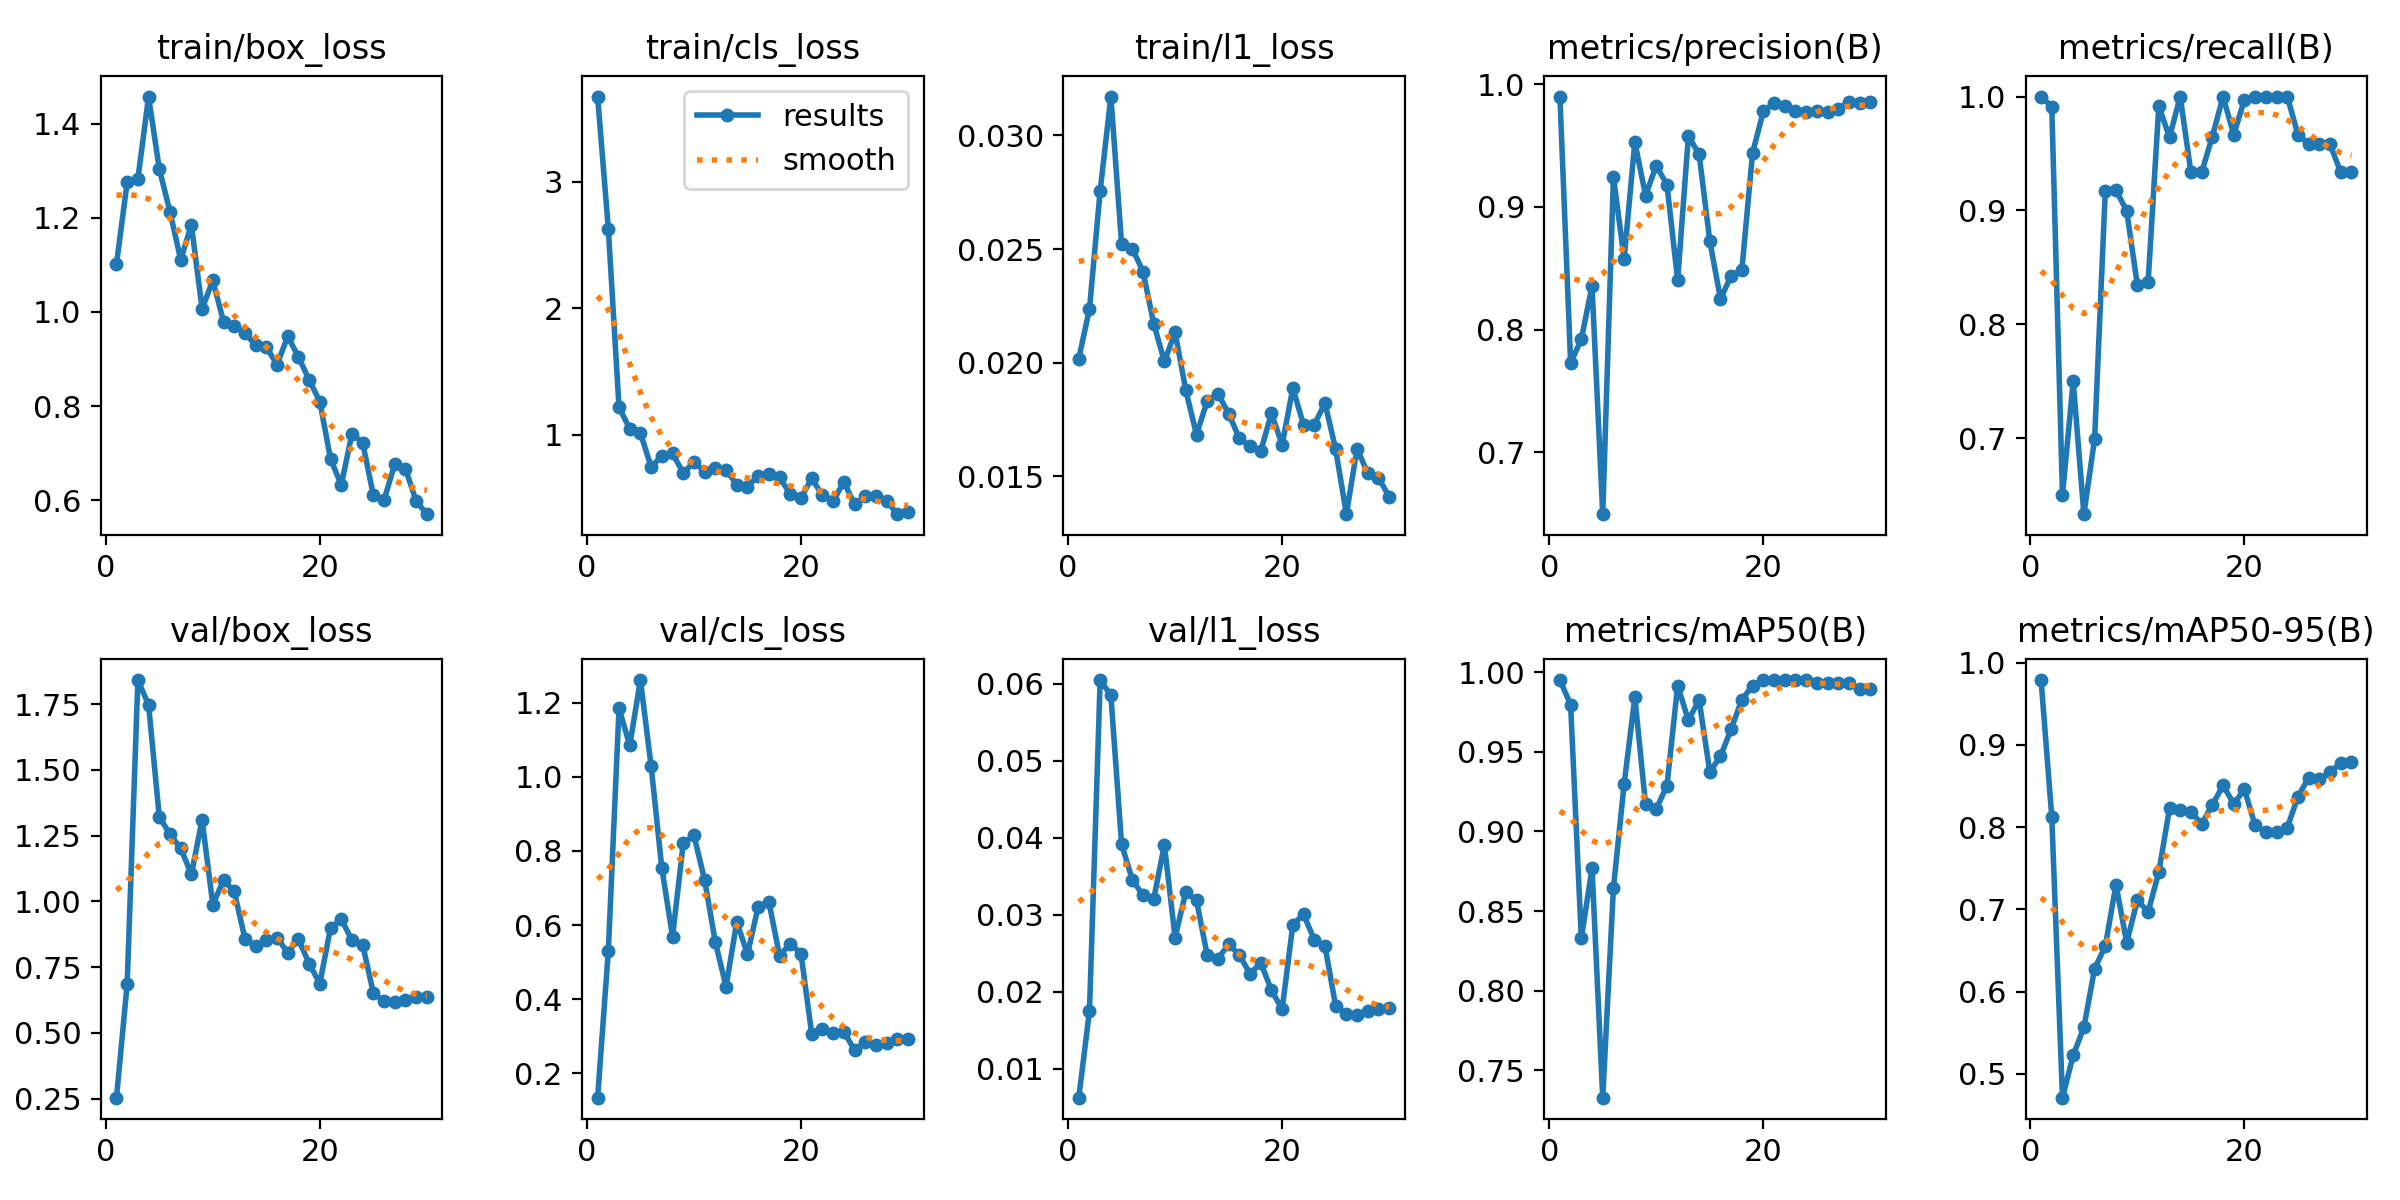

The table this chart was drawn from, first rows:
epoch, time, train/box_loss, train/cls_loss, train/l1_loss, metrics/precision(B), metrics/recall(B), metrics/mAP50(B), metrics/mAP50-95(B), val/box_loss, val/cls_loss, val/l1_loss, lr/pg0, lr/pg1, lr/pg2
1, 6.862, 1.102, 3.674, 0.02018, 0.9899, 1, 0.995, 0.979, 0.2537, 0.1341, 0.00627, 0.0004445, 0.0004445, 0.0004445
2, 8.801, 1.275, 2.63, 0.02236, 0.7728, 0.9912, 0.9795, 0.8129, 0.6858, 0.5299, 0.01751, 0.0009672, 0.0009672, 0.0009672
3, 10.5, 1.282, 1.217, 0.02757, 0.7921, 0.65, 0.8328, 0.4708, 1.841, 1.185, 0.06047, 0.001453, 0.001453, 0.001453
4, 12.23, 1.457, 1.048, 0.03171, 0.8357, 0.75, 0.8767, 0.5224, 1.747, 1.085, 0.05848, 0.001502, 0.001502, 0.001502
5, 13.93, 1.304, 1.013, 0.02522, 0.6495, 0.6333, 0.7328, 0.5563, 1.321, 1.261, 0.03916, 0.001447, 0.001447, 0.001447
6, 15.69, 1.213, 0.746, 0.02502, 0.9245, 0.6993, 0.8645, 0.6279, 1.255, 1.029, 0.03457, 0.001392, 0.001392, 0.001392
7, 17.4, 1.111, 0.8327, 0.02401, 0.8578, 0.9173, 0.9297, 0.6551, 1.201, 0.7532, 0.03253, 0.001337, 0.001337, 0.001337
8, 19.08, 1.185, 0.8527, 0.02172, 0.9529, 0.9177, 0.9842, 0.7301, 1.103, 0.5689, 0.03204, 0.001282, 0.001282, 0.001282
9, 20.79, 1.006, 0.6967, 0.02005, 0.9093, 0.8996, 0.917, 0.6592, 1.31, 0.8202, 0.03908, 0.001227, 0.001227, 0.001227
10, 22.54, 1.067, 0.7847, 0.02133, 0.9336, 0.8342, 0.914, 0.7113, 0.9877, 0.8422, 0.02704, 0.001172, 0.001172, 0.001172
11, 24.19, 0.9795, 0.7079, 0.01878, 0.9181, 0.8371, 0.9287, 0.6968, 1.08, 0.7207, 0.03299, 0.001117, 0.001117, 0.001117
12, 25.94, 0.9698, 0.7353, 0.01683, 0.8403, 0.9915, 0.9915, 0.7451, 1.037, 0.5533, 0.03187, 0.001062, 0.001062, 0.001062
13, 27.64, 0.9557, 0.7224, 0.01831, 0.9575, 0.9644, 0.9698, 0.823, 0.8586, 0.4339, 0.02477, 0.001007, 0.001007, 0.001007
14, 29.32, 0.9288, 0.6057, 0.01863, 0.9432, 1, 0.9825, 0.821, 0.829, 0.6086, 0.02431, 0.0009519, 0.0009519, 0.0009519
15, 31.15, 0.9252, 0.5888, 0.01776, 0.8724, 0.9333, 0.9375, 0.8187, 0.8526, 0.5208, 0.02615, 0.0008968, 0.0008968, 0.0008968
16, 32.93, 0.8882, 0.6779, 0.01667, 0.8249, 0.9333, 0.947, 0.8038, 0.8623, 0.6496, 0.02484, 0.0008418, 0.0008418, 0.0008418
17, 34.64, 0.9479, 0.6929, 0.01632, 0.8439, 0.9648, 0.9644, 0.827, 0.8047, 0.6622, 0.0223, 0.0007868, 0.0007868, 0.0007868
18, 36.58, 0.9048, 0.6631, 0.0161, 0.8488, 1, 0.9827, 0.8508, 0.8562, 0.5169, 0.0238, 0.0007318, 0.0007318, 0.0007318
19, 38.31, 0.8556, 0.5316, 0.01777, 0.9441, 0.9667, 0.9915, 0.8286, 0.7636, 0.5501, 0.02022, 0.0006768, 0.0006768, 0.0006768
20, 40.36, 0.8096, 0.5, 0.01638, 0.9778, 0.9971, 0.995, 0.8459, 0.6871, 0.5229, 0.01774, 0.0006218, 0.0006218, 0.0006218
21, 44.16, 0.6877, 0.6557, 0.01888, 0.9846, 1, 0.995, 0.8021, 0.8994, 0.3064, 0.02872, 0.0005668, 0.0005668, 0.0005668
22, 45.98, 0.6327, 0.5215, 0.01726, 0.9823, 1, 0.995, 0.7945, 0.9319, 0.3196, 0.03006, 0.0005118, 0.0005118, 0.0005118
23, 47.7, 0.741, 0.4735, 0.01726, 0.9782, 1, 0.995, 0.7938, 0.8531, 0.3076, 0.02679, 0.0004568, 0.0004568, 0.0004568
24, 49.4, 0.7224, 0.6285, 0.01822, 0.977, 1, 0.995, 0.7995, 0.835, 0.3124, 0.02598, 0.0004017, 0.0004017, 0.0004017
25, 51.1, 0.6105, 0.4496, 0.01619, 0.9778, 0.9667, 0.9931, 0.8371, 0.651, 0.2624, 0.01816, 0.0003467, 0.0003467, 0.0003467
26, 52.83, 0.6005, 0.5126, 0.01333, 0.9771, 0.9584, 0.9931, 0.8602, 0.6204, 0.2846, 0.01711, 0.0002917, 0.0002917, 0.0002917
27, 54.52, 0.6773, 0.5146, 0.01621, 0.9794, 0.9586, 0.9931, 0.8583, 0.619, 0.2762, 0.01706, 0.0002367, 0.0002367, 0.0002367
28, 56.14, 0.6672, 0.4773, 0.01513, 0.9857, 0.9581, 0.9931, 0.8666, 0.6263, 0.281, 0.01751, 0.0001817, 0.0001817, 0.0001817
29, 57.82, 0.5981, 0.3722, 0.01493, 0.9849, 0.9333, 0.9891, 0.8785, 0.6357, 0.2922, 0.01784, 0.0001267, 0.0001267, 0.0001267
30, 59.56, 0.5706, 0.3903, 0.0141, 0.9856, 0.9333, 0.9891, 0.8789, 0.6359, 0.2928, 0.01787, 7.1681e-05, 7.1681e-05, 7.1681e-05
